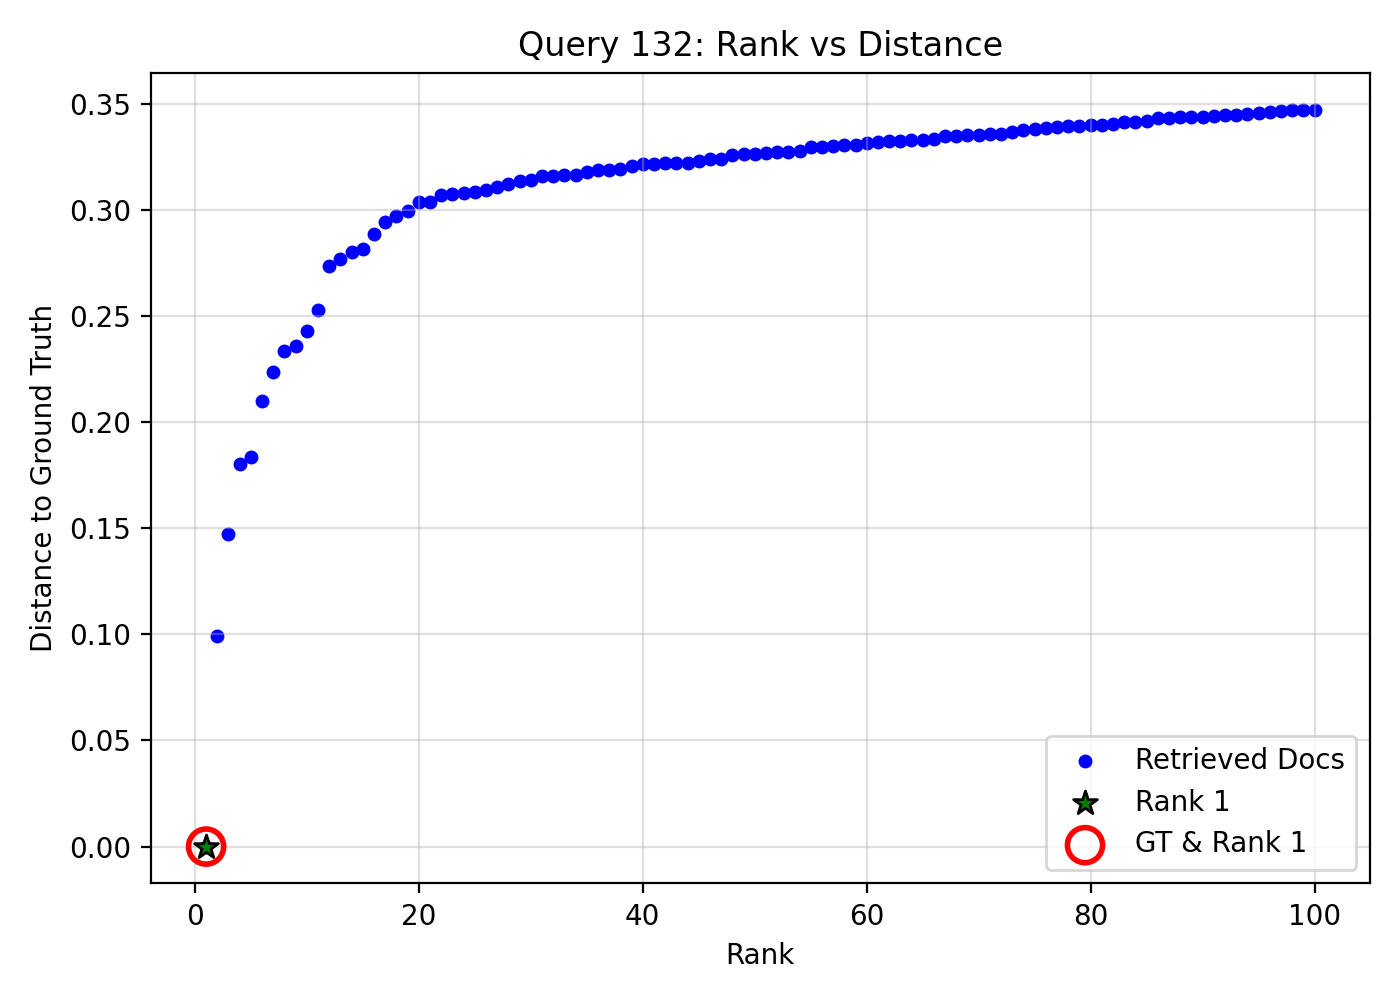

Data behind this chart, as committed beside it:
query_idx, query_gt_id, doc_id, rank, distance, is_gt, is_rank_1
132, 21952349, 5d19c71f-78fb-4cfe-b2f0-56a2748a0e66, 1, 0.0, 1, 1
132, 21952349, db646c63-c9ce-4d00-b3ce-5de3913fa746, 2, 0.09922, 0, 0
132, 21952349, eaeec644-f6f0-46f4-9bbf-7bab7aa8a341, 3, 0.1471, 0, 0
132, 21952349, 4da890f4-fa2d-457f-ad19-8637ff5c1beb, 4, 0.1801, 0, 0
132, 21952349, 8b4a65b7-824d-4a66-8a76-337bfec05620, 5, 0.1837, 0, 0
132, 21952349, 93fdd0ff-24a9-4c1b-9cf0-513b4aec10c2, 6, 0.2097, 0, 0
132, 21952349, 7870288c-45d1-4d55-b27a-1a6766e912af, 7, 0.2236, 0, 0
132, 21952349, 00803639-45dd-41de-81c9-dad5a878151e, 8, 0.2333, 0, 0
132, 21952349, 5cb0a945-5e13-417b-9456-a5209c3b5d61, 9, 0.2357, 0, 0
132, 21952349, b1aaeb52-e586-4a96-8d7e-96a39db3b639, 10, 0.2429, 0, 0
132, 21952349, 8d5a8434-6650-4349-873a-baf17eb91620, 11, 0.2528, 0, 0
132, 21952349, 10736342-ae03-4f85-9433-a3f83f1c7a27, 12, 0.2736, 0, 0
132, 21952349, d3182e93-9e1d-483f-95d7-f298992dd828, 13, 0.2767, 0, 0
132, 21952349, 39ec2368-acf4-4d3c-83b7-907cae08d341, 14, 0.2801, 0, 0
132, 21952349, b16ac650-532e-4aca-b2b3-d6c5d9914a17, 15, 0.2817, 0, 0
132, 21952349, c7d1a68f-10bc-4cf9-9caf-6843c698c893, 16, 0.2885, 0, 0
132, 21952349, 6897ed6f-a4b6-4b5b-bab2-7bbed2d6ba38, 17, 0.2945, 0, 0
132, 21952349, 50e7fa0b-66b8-48af-bd6e-106036a9e5d2, 18, 0.2969, 0, 0
132, 21952349, 5a6c89ed-9d61-4ad6-8917-6be66d6d637a, 19, 0.2993, 0, 0
132, 21952349, e1eeb008-c433-4829-9a57-b859a9f05730, 20, 0.3034, 0, 0
132, 21952349, 96e6e04b-cad3-4cc4-ac01-0527f875536d, 21, 0.3035, 0, 0
132, 21952349, 65c5f133-f0d4-4ec3-a0cc-fca919d35846, 22, 0.3071, 0, 0
132, 21952349, 7c13d32e-8f08-4831-9384-ddede6605f5b, 23, 0.3074, 0, 0
132, 21952349, 01090c3a-ac80-4dbf-b4b1-826bfe9cc086, 24, 0.3081, 0, 0
132, 21952349, d00c295f-c03b-423a-829a-292eccd76d94, 25, 0.3085, 0, 0
132, 21952349, dc32ebbf-72fe-4623-8ca7-3fa251d9158f, 26, 0.3094, 0, 0
132, 21952349, 915dee52-b015-4777-a5d5-b83cca464e73, 27, 0.3106, 0, 0
132, 21952349, 47f50557-3286-4b20-8c3e-a7824caf092e, 28, 0.3122, 0, 0
132, 21952349, a02ea680-df97-4b8a-82da-372a9b290e7f, 29, 0.3133, 0, 0
132, 21952349, fcbce706-138d-4893-8a45-af72abe7bd81, 30, 0.3139, 0, 0
132, 21952349, 3a779e6a-ebb1-45b8-a7f4-43efc0c61a51, 31, 0.3157, 0, 0
132, 21952349, 863257b0-0da7-419a-a2d3-43362295bc3f, 32, 0.3161, 0, 0
132, 21952349, fed6b2aa-41aa-4ac7-851e-ab8830471306, 33, 0.3164, 0, 0
132, 21952349, 4af5b681-c878-4228-9d8b-b7d4faef9915, 34, 0.3166, 0, 0
132, 21952349, f838c16a-55e7-4365-a648-a81bcae54e75, 35, 0.3177, 0, 0
132, 21952349, 876b087b-1947-4e81-b3d0-a97ae6e858d8, 36, 0.3186, 0, 0
132, 21952349, 573a4ad0-298a-49a8-8db9-80e201af5722, 37, 0.3188, 0, 0
132, 21952349, ca4f76b4-b76d-45b3-a34b-6e227792b2ef, 38, 0.3191, 0, 0
132, 21952349, 85126d40-50c5-4d7f-bb32-b308257d49b4, 39, 0.3208, 0, 0
132, 21952349, a3ba8c54-f157-4add-a71c-e16f7f239c94, 40, 0.3215, 0, 0
132, 21952349, 00a4b665-a9a7-4a8a-86ed-cb71d7cc0f59, 41, 0.3215, 0, 0
132, 21952349, b9f467b6-2b0e-49a3-ada3-a66a19765804, 42, 0.3219, 0, 0
132, 21952349, cc79c627-d5e6-4a73-81a7-ec2c40e2c64a, 43, 0.3221, 0, 0
132, 21952349, 55a261fa-25a2-4d87-b579-8519a0168ed9, 44, 0.3222, 0, 0
132, 21952349, 0e89d80b-d401-457c-a6c2-99ac77111ade, 45, 0.3229, 0, 0
132, 21952349, 6be65b92-91be-4741-aee5-35633aff03de, 46, 0.3238, 0, 0
132, 21952349, 13e1f5b3-c540-48b5-a300-63f6bb4981bd, 47, 0.3241, 0, 0
132, 21952349, 90d741ac-7a18-43df-a1bf-4a1201636a80, 48, 0.3256, 0, 0
132, 21952349, acc4ce75-15a2-45db-8800-fd63e64be85d, 49, 0.3264, 0, 0
132, 21952349, 626d4b87-204b-494a-8807-30870dd56fbe, 50, 0.3264, 0, 0
132, 21952349, b27ce97d-cba8-46ea-8f26-ff7afb1fb762, 51, 0.327, 0, 0
132, 21952349, a3ad6b4e-719f-4563-be24-9546ff713b85, 52, 0.3274, 0, 0
132, 21952349, 82375efc-1505-45d6-bc97-dda6e5548959, 53, 0.3274, 0, 0
132, 21952349, 3023cb73-25b4-45ae-8a21-7ff2cf756b7e, 54, 0.3278, 0, 0
132, 21952349, 29259851-cb5a-4575-ab82-cd693c4fedae, 55, 0.3293, 0, 0
132, 21952349, 552e4ffe-f804-45b5-8d00-da1fc2c313d5, 56, 0.3297, 0, 0
132, 21952349, ab75cbf9-1e75-443b-bc34-0d39c815f0ea, 57, 0.3299, 0, 0
132, 21952349, 3f9ae4e7-88dd-4448-b41d-8c513e5dc583, 58, 0.3304, 0, 0
132, 21952349, 6e96a8db-132c-4d9b-a03a-ec2c41cf4a8a, 59, 0.3307, 0, 0
132, 21952349, 3eeb324b-687a-45a3-b336-3e6e606cd349, 60, 0.3315, 0, 0
... 40 more rows
